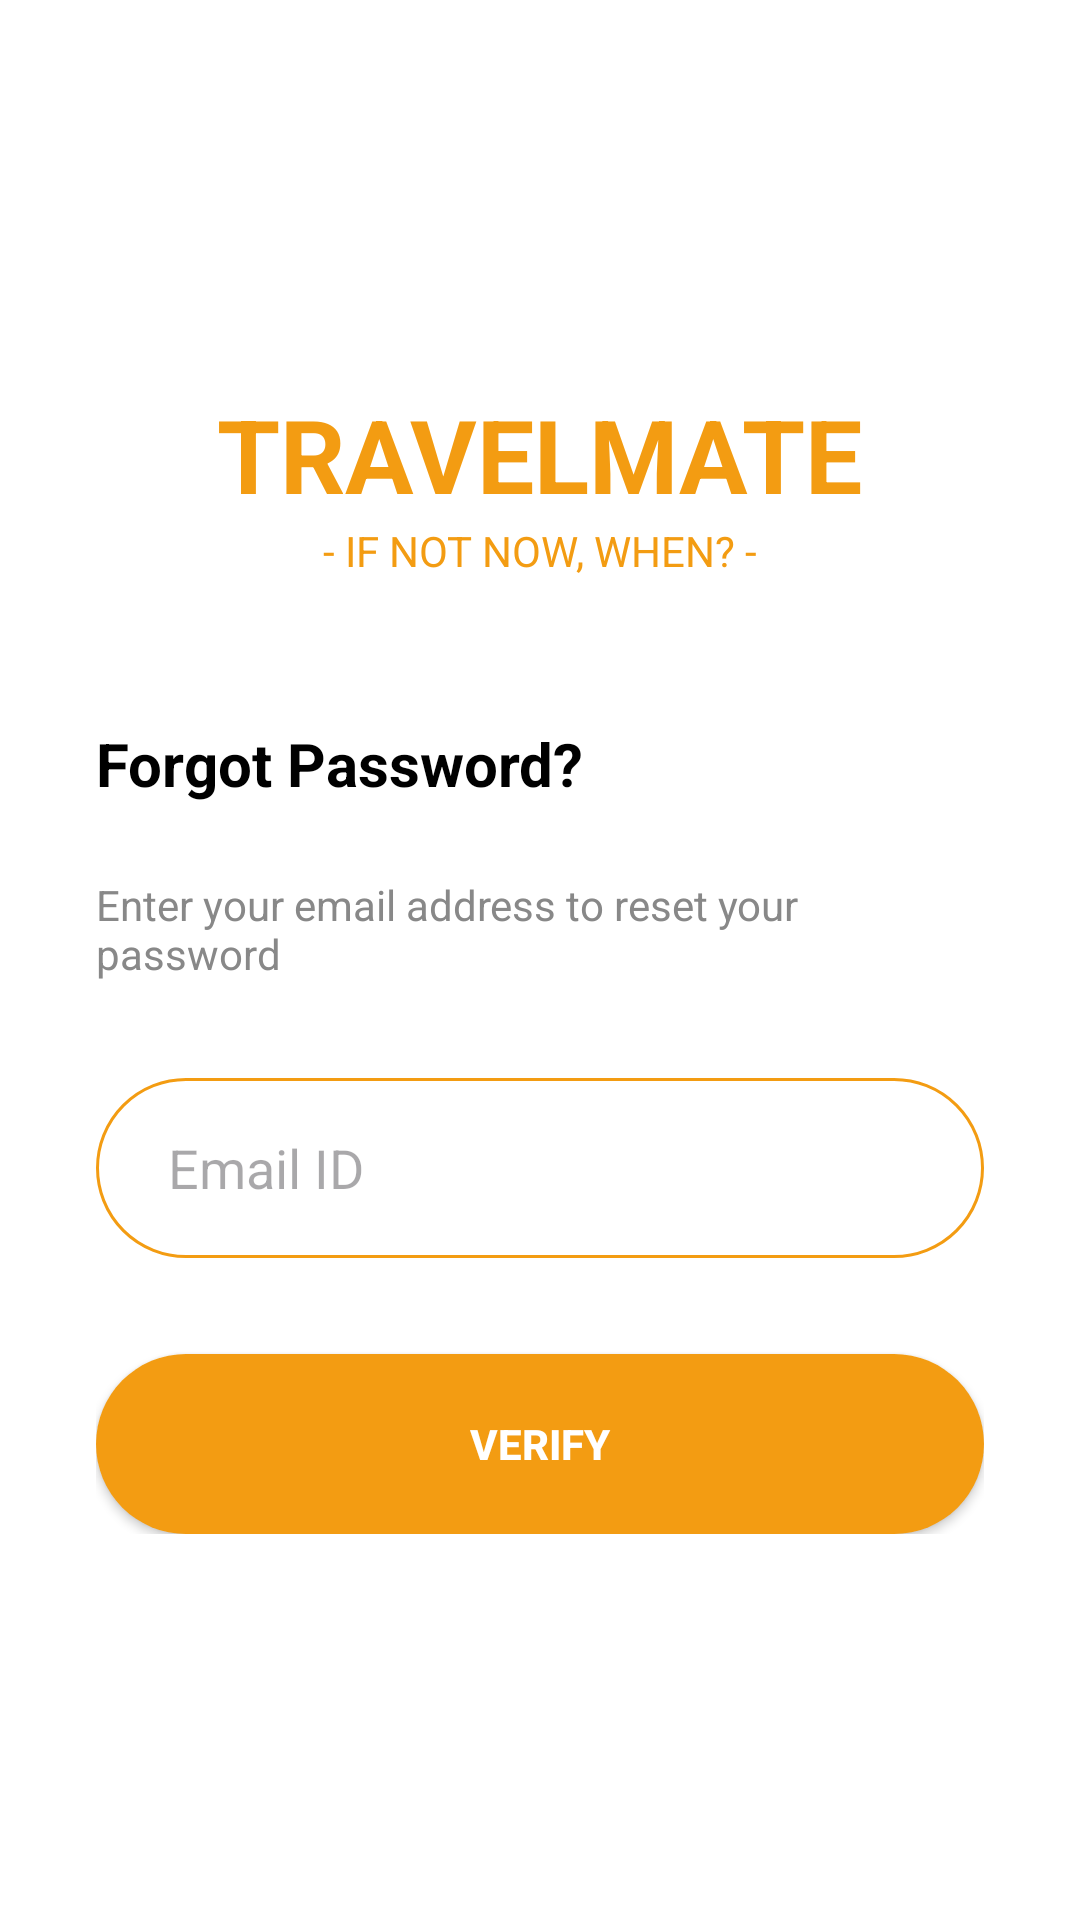

Reconstruct the res/layout file that produces this screen, plus the resources it refers to.
<!-- AndroidManifest.xml: application theme Theme.TestProject1 -->
<!-- res/layout/activity_forgotpassword.xml -->
<?xml version="1.0" encoding="utf-8"?>
<RelativeLayout xmlns:android="http://schemas.android.com/apk/res/android"
    xmlns:app="http://schemas.android.com/apk/res-auto"
    xmlns:tools="http://schemas.android.com/tools"
    android:layout_width="match_parent"
    android:layout_height="match_parent"
    android:background="@color/white"
    tools:context=".ForgotPasswordActivity">

    <ImageView
        android:id="@+id/ivBackForgotPassword"
        android:layout_width="wrap_content"
        android:layout_height="wrap_content"
        android:layout_alignParentBottom="true"
        android:layout_centerHorizontal="true"
        android:layout_marginBottom="24dp"
        android:src="@drawable/ic_chevron_up"
        android:contentDescription="Back button"
        app:tint="@color/gray_text" />

    <LinearLayout
        android:layout_width="match_parent"
        android:layout_height="wrap_content"
        android:layout_centerInParent="true"
        android:gravity="center_horizontal"
        android:orientation="vertical"
        android:padding="32dp">

        <TextView
            android:layout_width="wrap_content"
            android:layout_height="wrap_content"
            android:text="TRAVELMATE"
            android:textColor="@color/explora_orange"
            android:textSize="34sp"
            android:textStyle="bold" />

        <TextView
            android:layout_width="wrap_content"
            android:layout_height="wrap_content"
            android:layout_marginBottom="48dp"
            android:text="- IF NOT NOW, WHEN? -"
            android:textColor="@color/explora_orange"
            android:textSize="14sp" />

        <TextView
            android:layout_width="match_parent"
            android:layout_height="wrap_content"
            android:layout_marginBottom="24dp"
            android:text="Forgot Password?"
            android:textColor="@color/black"
            android:textSize="20sp"
            android:textStyle="bold" />

        <TextView
            android:layout_width="match_parent"
            android:layout_height="wrap_content"
            android:layout_marginBottom="32dp"
            android:text="Enter your email address to reset your password"
            android:textColor="@color/gray_text"
            android:textSize="14sp" />

        <EditText
            android:id="@+id/etForgotPasswordEmail"
            android:layout_width="match_parent"
            android:layout_height="60dp"
            android:background="@drawable/edittext_rounded_border"
            android:hint="Email ID"
            android:inputType="textEmailAddress"
            android:paddingStart="24dp"
            android:paddingEnd="24dp" />

        <Button
            android:id="@+id/btnVerify"
            android:layout_width="match_parent"
            android:layout_height="60dp"
            android:layout_marginTop="32dp"
            android:background="@drawable/button_rounded_orange"
            android:text="VERIFY"
            android:textColor="@color/white"
            android:textStyle="bold" />

    </LinearLayout>

</RelativeLayout>
<!-- resources referenced by this layout -->
<resources>
  <color name="black">#000000</color>
  <color name="explora_orange">#F39C12</color>
  <color name="gray_text">#888888</color>
  <color name="white">#FFFFFF</color>
  <!-- drawable button_rounded_orange (drawable) -->
  <?xml version="1.0" encoding="utf-8"?>
  <shape xmlns:android="http://schemas.android.com/apk/res/android"
      android:shape="rectangle">
      <solid android:color="@color/explora_orange" />
      <corners android:radius="30dp" />
  </shape>
  <!-- drawable edittext_rounded_border (drawable) -->
  <?xml version="1.0" encoding="utf-8"?>
  <shape xmlns:android="http://schemas.android.com/apk/res/android"
      android:shape="rectangle">
      <solid android:color="@color/white" />
      <stroke
          android:width="1dp"
          android:color="@color/explora_orange" />
      <corners android:radius="30dp" />
  </shape>
  <style name="Theme.TestProject1" parent="Base.Theme.TestProject1" />
  <style name="Base.Theme.TestProject1" parent="Theme.Material3.DayNight.NoActionBar">
          
          
      </style>
</resources>
